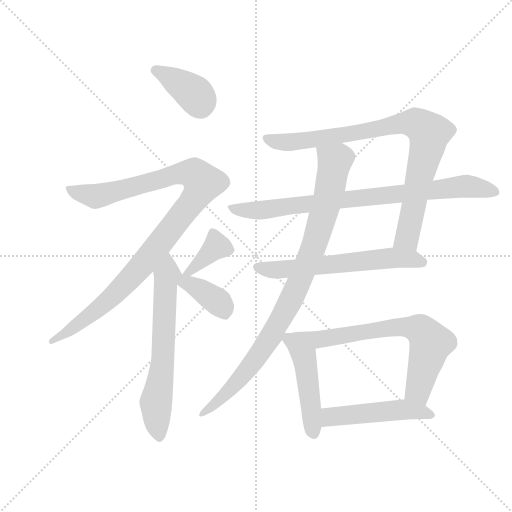
t = 0.00 s
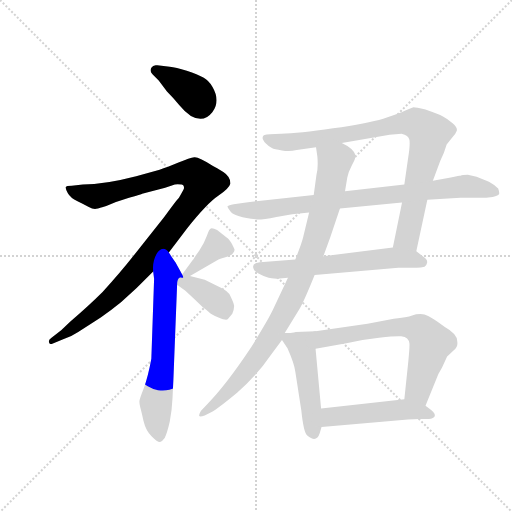
t = 1.95 s
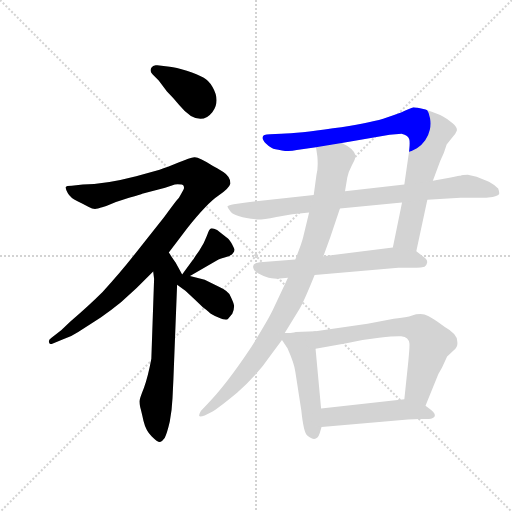
t = 3.90 s
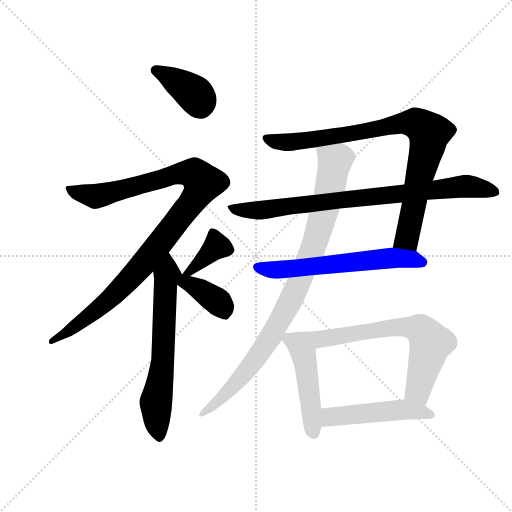
t = 5.85 s
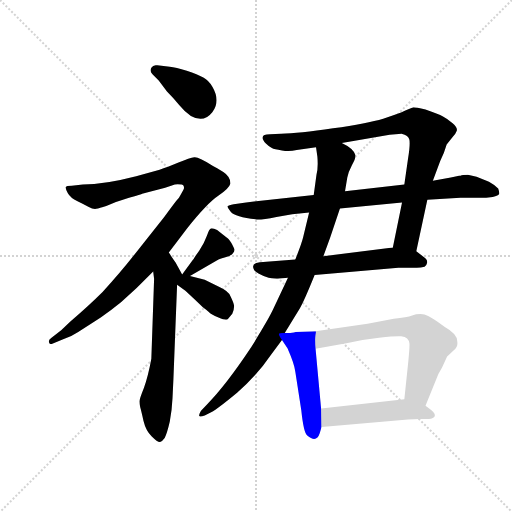
t = 7.79 s
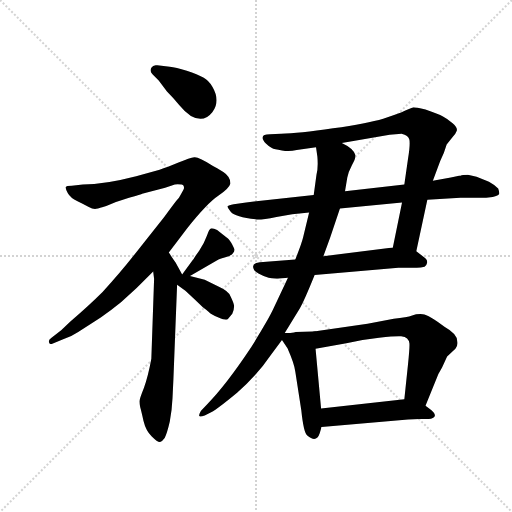
t = 9.74 s

The animated SVG that drew these frames (rendered in a browser with its animation timeline set to each time). Animation: 12 CSS @keyframes rules; one cycle of 9.74 s.

<svg version="1.1" viewBox="0 0 1024 1024" xmlns="http://www.w3.org/2000/svg">
  <g stroke="lightgray" stroke-dasharray="1,1" stroke-width="1" transform="scale(4, 4)">
    <line x1="0" y1="0" x2="256" y2="256"></line>
    <line x1="256" y1="0" x2="0" y2="256"></line>
    <line x1="128" y1="0" x2="128" y2="256"></line>
    <line x1="0" y1="128" x2="256" y2="128"></line>
  </g>
  <g transform="scale(0.92, -0.92) translate(60, -850)">
    <style type="text/css">
      
        @keyframes keyframes0 {
          from {
            stroke: blue;
            stroke-dashoffset: 380;
            stroke-width: 128;
          }
          55% {
            animation-timing-function: step-end;
            stroke: blue;
            stroke-dashoffset: 0;
            stroke-width: 128;
          }
          to {
            stroke: black;
            stroke-width: 1024;
          }
        }
        #make-me-a-hanzi-animation-0 {
          animation: keyframes0 0.5592447916666666s both;
          animation-delay: 0s;
          animation-timing-function: linear;
        }
      
        @keyframes keyframes1 {
          from {
            stroke: blue;
            stroke-dashoffset: 1044;
            stroke-width: 128;
          }
          77% {
            animation-timing-function: step-end;
            stroke: blue;
            stroke-dashoffset: 0;
            stroke-width: 128;
          }
          to {
            stroke: black;
            stroke-width: 1024;
          }
        }
        #make-me-a-hanzi-animation-1 {
          animation: keyframes1 1.099609375s both;
          animation-delay: 0.5592447916666666s;
          animation-timing-function: linear;
        }
      
        @keyframes keyframes2 {
          from {
            stroke: blue;
            stroke-dashoffset: 651;
            stroke-width: 128;
          }
          68% {
            animation-timing-function: step-end;
            stroke: blue;
            stroke-dashoffset: 0;
            stroke-width: 128;
          }
          to {
            stroke: black;
            stroke-width: 1024;
          }
        }
        #make-me-a-hanzi-animation-2 {
          animation: keyframes2 0.77978515625s both;
          animation-delay: 1.6588541666666665s;
          animation-timing-function: linear;
        }
      
        @keyframes keyframes3 {
          from {
            stroke: blue;
            stroke-dashoffset: 379;
            stroke-width: 128;
          }
          55% {
            animation-timing-function: step-end;
            stroke: blue;
            stroke-dashoffset: 0;
            stroke-width: 128;
          }
          to {
            stroke: black;
            stroke-width: 1024;
          }
        }
        #make-me-a-hanzi-animation-3 {
          animation: keyframes3 0.5584309895833334s both;
          animation-delay: 2.4386393229166665s;
          animation-timing-function: linear;
        }
      
        @keyframes keyframes4 {
          from {
            stroke: blue;
            stroke-dashoffset: 376;
            stroke-width: 128;
          }
          55% {
            animation-timing-function: step-end;
            stroke: blue;
            stroke-dashoffset: 0;
            stroke-width: 128;
          }
          to {
            stroke: black;
            stroke-width: 1024;
          }
        }
        #make-me-a-hanzi-animation-4 {
          animation: keyframes4 0.5559895833333334s both;
          animation-delay: 2.9970703125s;
          animation-timing-function: linear;
        }
      
        @keyframes keyframes5 {
          from {
            stroke: blue;
            stroke-dashoffset: 881;
            stroke-width: 128;
          }
          74% {
            animation-timing-function: step-end;
            stroke: blue;
            stroke-dashoffset: 0;
            stroke-width: 128;
          }
          to {
            stroke: black;
            stroke-width: 1024;
          }
        }
        #make-me-a-hanzi-animation-5 {
          animation: keyframes5 0.9669596354166666s both;
          animation-delay: 3.5530598958333335s;
          animation-timing-function: linear;
        }
      
        @keyframes keyframes6 {
          from {
            stroke: blue;
            stroke-dashoffset: 842;
            stroke-width: 128;
          }
          73% {
            animation-timing-function: step-end;
            stroke: blue;
            stroke-dashoffset: 0;
            stroke-width: 128;
          }
          to {
            stroke: black;
            stroke-width: 1024;
          }
        }
        #make-me-a-hanzi-animation-6 {
          animation: keyframes6 0.9352213541666666s both;
          animation-delay: 4.52001953125s;
          animation-timing-function: linear;
        }
      
        @keyframes keyframes7 {
          from {
            stroke: blue;
            stroke-dashoffset: 615;
            stroke-width: 128;
          }
          67% {
            animation-timing-function: step-end;
            stroke: blue;
            stroke-dashoffset: 0;
            stroke-width: 128;
          }
          to {
            stroke: black;
            stroke-width: 1024;
          }
        }
        #make-me-a-hanzi-animation-7 {
          animation: keyframes7 0.75048828125s both;
          animation-delay: 5.455240885416667s;
          animation-timing-function: linear;
        }
      
        @keyframes keyframes8 {
          from {
            stroke: blue;
            stroke-dashoffset: 933;
            stroke-width: 128;
          }
          75% {
            animation-timing-function: step-end;
            stroke: blue;
            stroke-dashoffset: 0;
            stroke-width: 128;
          }
          to {
            stroke: black;
            stroke-width: 1024;
          }
        }
        #make-me-a-hanzi-animation-8 {
          animation: keyframes8 1.00927734375s both;
          animation-delay: 6.205729166666667s;
          animation-timing-function: linear;
        }
      
        @keyframes keyframes9 {
          from {
            stroke: blue;
            stroke-dashoffset: 482;
            stroke-width: 128;
          }
          61% {
            animation-timing-function: step-end;
            stroke: blue;
            stroke-dashoffset: 0;
            stroke-width: 128;
          }
          to {
            stroke: black;
            stroke-width: 1024;
          }
        }
        #make-me-a-hanzi-animation-9 {
          animation: keyframes9 0.6422526041666666s both;
          animation-delay: 7.215006510416667s;
          animation-timing-function: linear;
        }
      
        @keyframes keyframes10 {
          from {
            stroke: blue;
            stroke-dashoffset: 657;
            stroke-width: 128;
          }
          68% {
            animation-timing-function: step-end;
            stroke: blue;
            stroke-dashoffset: 0;
            stroke-width: 128;
          }
          to {
            stroke: black;
            stroke-width: 1024;
          }
        }
        #make-me-a-hanzi-animation-10 {
          animation: keyframes10 0.78466796875s both;
          animation-delay: 7.857259114583334s;
          animation-timing-function: linear;
        }
      
        @keyframes keyframes11 {
          from {
            stroke: blue;
            stroke-dashoffset: 494;
            stroke-width: 128;
          }
          62% {
            animation-timing-function: step-end;
            stroke: blue;
            stroke-dashoffset: 0;
            stroke-width: 128;
          }
          to {
            stroke: black;
            stroke-width: 1024;
          }
        }
        #make-me-a-hanzi-animation-11 {
          animation: keyframes11 0.6520182291666666s both;
          animation-delay: 8.641927083333334s;
          animation-timing-function: linear;
        }
      
    </style>
    
      <path d="M 285 675 L 303 651 Q 318 636 330 621 Q 342 606 355 598 Q 383 582 401.5 606 Q 420 630 402 661 Q 394 675 382 681.5 Q 370 688 346 696 Q 322 704 309 705 L 282 708 Q 273 710 269 702.5 Q 265 695 271 689 L 285 675 Z" fill="lightgray"></path>
    
      <path d="M 307 301 L 347 354 Q 391 409 414.5 424.5 Q 438 440 441 451 Q 441 466 425.5 476 Q 410 486 403 489 Q 372 509 362.5 508 Q 353 507 328 496.5 Q 303 486 287 481 L 236 467 Q 167 449 120 449 L 96 446 Q 84 446 83 443 Q 82 440 87.5 430 Q 93 420 108.5 412.5 Q 124 405 133 400 Q 142 395 149 396 Q 156 397 171 402 Q 193 412 220.5 420 Q 248 428 249 429 L 299 442 L 320 449 Q 337 450 339 446 Q 341 442 339 438 Q 337 434 329 420 Q 323 414 297 378 L 232 296 Q 202 258 163 215 Q 133 185 93 151 L 73 132 L 52 116 Q 45 112 46.5 106 Q 48 100 55 103 L 76 112 Q 94 117 110 128 L 159 160 Q 181 175 203 193 L 237 224 L 273 260 L 307 301 Z" fill="lightgray"></path>
    
      <path d="M 269 70 Q 262 32 253 7 Q 243 -18 243 -23 Q 243 -28 245 -36 Q 247 -43 252 -65 Q 257 -86 270 -99 Q 283 -112 288 -111 Q 292 -110 298 -102 Q 303 -93 309 -67 Q 314 -40 315 -16 L 317 26 L 325 231 C 326 261 345 235 336 253 L 322 279 Q 320 281 307 301 C 291 326 269 290 273 260 L 275 244 L 269 70 Z" fill="lightgray"></path>
    
      <path d="M 353 250 L 415 286 Q 419 288 430 291 Q 440 293 445 298 Q 450 303 450 307 Q 449 311 443 322 Q 436 332 432 334 L 412 350 Q 405 354 400 354 Q 395 354 390 338 Q 384 321 373 305 L 366 295 Q 362 289 361 287 L 359 285 L 336 253 C 320 231 327 235 353 250 Z" fill="lightgray"></path>
    
      <path d="M 325 231 L 343 218 Q 369 194 381 182 Q 389 176 394 172 Q 398 167 415 160 Q 431 153 435 156 L 445 168 Q 449 178 449 185 Q 448 192 441 206 Q 437 217 417 226 L 385 242 L 353 250 C 324 257 297 251 325 231 Z" fill="lightgray"></path>
    
      <path d="M 845 304 L 869 416 L 881 457 L 897 500 L 905 518 L 911 536 L 924 552 Q 931 560 933 566 Q 935 572 924 582 Q 913 592 903 597 Q 893 602 865 612 Q 844 617 839 617 Q 834 616 820 609 Q 806 602 773 592 Q 739 582 664 571 Q 589 560 551 559 L 527 558 Q 500 558 518 538 Q 525 531 531 528 Q 536 525 553 523 Q 569 520 585 524 L 627 530 L 683 539 L 787 557 L 813 559 Q 828 556 830 546 Q 832 535 827 505 L 819 449 L 814 410 L 794 312 C 788 283 839 275 845 304 Z" fill="lightgray"></path>
    
      <path d="M 869 416 L 941 420 L 997 420 L 1011 422 Q 1024 424 1025 428 Q 1026 432 1023 440 Q 1016 448 1003 455 L 976 466 L 957 470 Q 945 470 941 468 L 938 468 L 920 464 L 881 457 L 819 449 L 690 434 L 622 426 L 475 410 L 448 406 Q 437 404 435 402 Q 433 400 442 389 Q 451 378 498 373 Q 508 372 541 378.5 Q 574 385 612 388 L 679 397 L 814 410 L 869 416 Z" fill="lightgray"></path>
    
      <path d="M 624 252 L 806 268 L 846 268 Q 855 268 863 270 Q 867 272 868.5 279 Q 870 286 859 293 L 845 304 L 794 312 L 643 293 L 582 286 L 505 280 Q 485 278 492 264 Q 495 256 524 246 Q 538 244 542 244 L 566 246 L 624 252 Z" fill="lightgray"></path>
    
      <path d="M 559 126 L 591 178 Q 601 195 624 252 L 643 293 L 658 334 L 679 397 L 690 434 L 695 464 Q 697 476 705 491 Q 713 505 713 512 Q 709 527 683 539 C 657 554 623 560 627 530 L 630 509 Q 632 485 628 470 L 622 426 L 612 388 L 599 334 Q 596 321 582 286 L 566 246 L 534 178 Q 525 158 486 95 Q 430 11 391 -28 L 377 -43 Q 372 -51 373 -54 Q 374 -57 385 -53 L 399 -46 Q 414 -38 456 -3 Q 498 33 530 80 L 553 111 L 559 126 Z" fill="lightgray"></path>
    
      <path d="M 571 126 L 559 126 C 543 126 543 126 553 111 L 565 93 Q 580 59 582 42 L 595 -42 Q 600 -91 608 -97 Q 628 -114 635 -92 L 639 -78 L 638 -38 L 626 92 C 623 122 629 130 626 130 L 583 128 Q 581 127 571 126 Z" fill="lightgray"></path>
    
      <path d="M 865 -32 L 893 37 L 901 51 L 912 75 L 930 92 Q 936 99 934 108 Q 934 124 907 139 Q 872 166 859 167 Q 846 168 836 164 Q 825 160 796 157 L 739 146 L 626 130 C 596 126 596 87 626 92 L 693 104 Q 726 112 764 116 Q 802 120 812 119 Q 821 118 825 114 Q 829 110 830 104 Q 831 98 827 58 L 819 -18 C 816 -48 854 -60 865 -32 Z" fill="lightgray"></path>
    
      <path d="M 639 -78 L 827 -62 L 852 -61 L 872 -61 Q 883 -60 885 -55 Q 887 -50 878 -42 L 865 -32 C 843 -15 843 -15 819 -18 L 638 -38 C 608 -41 609 -81 639 -78 Z" fill="lightgray"></path>
    
    
      <clipPath id="make-me-a-hanzi-clip-0">
        <path d="M 285 675 L 303 651 Q 318 636 330 621 Q 342 606 355 598 Q 383 582 401.5 606 Q 420 630 402 661 Q 394 675 382 681.5 Q 370 688 346 696 Q 322 704 309 705 L 282 708 Q 273 710 269 702.5 Q 265 695 271 689 L 285 675 Z"></path>
      </clipPath>
      <path clip-path="url(#make-me-a-hanzi-clip-0)" d="M 279 697 L 360 648 L 375 623" fill="none" id="make-me-a-hanzi-animation-0" stroke-dasharray="252 504" stroke-linecap="round"></path>
    
      <clipPath id="make-me-a-hanzi-clip-1">
        <path d="M 307 301 L 347 354 Q 391 409 414.5 424.5 Q 438 440 441 451 Q 441 466 425.5 476 Q 410 486 403 489 Q 372 509 362.5 508 Q 353 507 328 496.5 Q 303 486 287 481 L 236 467 Q 167 449 120 449 L 96 446 Q 84 446 83 443 Q 82 440 87.5 430 Q 93 420 108.5 412.5 Q 124 405 133 400 Q 142 395 149 396 Q 156 397 171 402 Q 193 412 220.5 420 Q 248 428 249 429 L 299 442 L 320 449 Q 337 450 339 446 Q 341 442 339 438 Q 337 434 329 420 Q 323 414 297 378 L 232 296 Q 202 258 163 215 Q 133 185 93 151 L 73 132 L 52 116 Q 45 112 46.5 106 Q 48 100 55 103 L 76 112 Q 94 117 110 128 L 159 160 Q 181 175 203 193 L 237 224 L 273 260 L 307 301 Z"></path>
      </clipPath>
      <path clip-path="url(#make-me-a-hanzi-clip-1)" d="M 91 438 L 148 423 L 313 469 L 349 474 L 363 472 L 381 453 L 355 407 L 205 225 L 132 161 L 52 109" fill="none" id="make-me-a-hanzi-animation-1" stroke-dasharray="916 1832" stroke-linecap="round"></path>
    
      <clipPath id="make-me-a-hanzi-clip-2">
        <path d="M 269 70 Q 262 32 253 7 Q 243 -18 243 -23 Q 243 -28 245 -36 Q 247 -43 252 -65 Q 257 -86 270 -99 Q 283 -112 288 -111 Q 292 -110 298 -102 Q 303 -93 309 -67 Q 314 -40 315 -16 L 317 26 L 325 231 C 326 261 345 235 336 253 L 322 279 Q 320 281 307 301 C 291 326 269 290 273 260 L 275 244 L 269 70 Z"></path>
      </clipPath>
      <path clip-path="url(#make-me-a-hanzi-clip-2)" d="M 309 291 L 299 235 L 294 66 L 279 -25 L 287 -101" fill="none" id="make-me-a-hanzi-animation-2" stroke-dasharray="523 1046" stroke-linecap="round"></path>
    
      <clipPath id="make-me-a-hanzi-clip-3">
        <path d="M 353 250 L 415 286 Q 419 288 430 291 Q 440 293 445 298 Q 450 303 450 307 Q 449 311 443 322 Q 436 332 432 334 L 412 350 Q 405 354 400 354 Q 395 354 390 338 Q 384 321 373 305 L 366 295 Q 362 289 361 287 L 359 285 L 336 253 C 320 231 327 235 353 250 Z"></path>
      </clipPath>
      <path clip-path="url(#make-me-a-hanzi-clip-3)" d="M 403 344 L 411 314 L 355 261 L 341 257" fill="none" id="make-me-a-hanzi-animation-3" stroke-dasharray="251 502" stroke-linecap="round"></path>
    
      <clipPath id="make-me-a-hanzi-clip-4">
        <path d="M 325 231 L 343 218 Q 369 194 381 182 Q 389 176 394 172 Q 398 167 415 160 Q 431 153 435 156 L 445 168 Q 449 178 449 185 Q 448 192 441 206 Q 437 217 417 226 L 385 242 L 353 250 C 324 257 297 251 325 231 Z"></path>
      </clipPath>
      <path clip-path="url(#make-me-a-hanzi-clip-4)" d="M 334 234 L 354 232 L 379 218 L 411 196 L 430 170" fill="none" id="make-me-a-hanzi-animation-4" stroke-dasharray="248 496" stroke-linecap="round"></path>
    
      <clipPath id="make-me-a-hanzi-clip-5">
        <path d="M 845 304 L 869 416 L 881 457 L 897 500 L 905 518 L 911 536 L 924 552 Q 931 560 933 566 Q 935 572 924 582 Q 913 592 903 597 Q 893 602 865 612 Q 844 617 839 617 Q 834 616 820 609 Q 806 602 773 592 Q 739 582 664 571 Q 589 560 551 559 L 527 558 Q 500 558 518 538 Q 525 531 531 528 Q 536 525 553 523 Q 569 520 585 524 L 627 530 L 683 539 L 787 557 L 813 559 Q 828 556 830 546 Q 832 535 827 505 L 819 449 L 814 410 L 794 312 C 788 283 839 275 845 304 Z"></path>
      </clipPath>
      <path clip-path="url(#make-me-a-hanzi-clip-5)" d="M 521 549 L 560 540 L 604 544 L 814 582 L 842 583 L 862 571 L 873 561 L 870 535 L 825 333 L 801 318" fill="none" id="make-me-a-hanzi-animation-5" stroke-dasharray="753 1506" stroke-linecap="round"></path>
    
      <clipPath id="make-me-a-hanzi-clip-6">
        <path d="M 869 416 L 941 420 L 997 420 L 1011 422 Q 1024 424 1025 428 Q 1026 432 1023 440 Q 1016 448 1003 455 L 976 466 L 957 470 Q 945 470 941 468 L 938 468 L 920 464 L 881 457 L 819 449 L 690 434 L 622 426 L 475 410 L 448 406 Q 437 404 435 402 Q 433 400 442 389 Q 451 378 498 373 Q 508 372 541 378.5 Q 574 385 612 388 L 679 397 L 814 410 L 869 416 Z"></path>
      </clipPath>
      <path clip-path="url(#make-me-a-hanzi-clip-6)" d="M 443 398 L 490 391 L 953 445 L 1024 434" fill="none" id="make-me-a-hanzi-animation-6" stroke-dasharray="714 1428" stroke-linecap="round"></path>
    
      <clipPath id="make-me-a-hanzi-clip-7">
        <path d="M 624 252 L 806 268 L 846 268 Q 855 268 863 270 Q 867 272 868.5 279 Q 870 286 859 293 L 845 304 L 794 312 L 643 293 L 582 286 L 505 280 Q 485 278 492 264 Q 495 256 524 246 Q 538 244 542 244 L 566 246 L 624 252 Z"></path>
      </clipPath>
      <path clip-path="url(#make-me-a-hanzi-clip-7)" d="M 501 270 L 521 264 L 571 265 L 789 290 L 857 280" fill="none" id="make-me-a-hanzi-animation-7" stroke-dasharray="487 974" stroke-linecap="round"></path>
    
      <clipPath id="make-me-a-hanzi-clip-8">
        <path d="M 559 126 L 591 178 Q 601 195 624 252 L 643 293 L 658 334 L 679 397 L 690 434 L 695 464 Q 697 476 705 491 Q 713 505 713 512 Q 709 527 683 539 C 657 554 623 560 627 530 L 630 509 Q 632 485 628 470 L 622 426 L 612 388 L 599 334 Q 596 321 582 286 L 566 246 L 534 178 Q 525 158 486 95 Q 430 11 391 -28 L 377 -43 Q 372 -51 373 -54 Q 374 -57 385 -53 L 399 -46 Q 414 -38 456 -3 Q 498 33 530 80 L 553 111 L 559 126 Z"></path>
      </clipPath>
      <path clip-path="url(#make-me-a-hanzi-clip-8)" d="M 635 526 L 668 499 L 651 412 L 625 323 L 584 222 L 530 120 L 481 49 L 426 -12 L 379 -50" fill="none" id="make-me-a-hanzi-animation-8" stroke-dasharray="805 1610" stroke-linecap="round"></path>
    
      <clipPath id="make-me-a-hanzi-clip-9">
        <path d="M 571 126 L 559 126 C 543 126 543 126 553 111 L 565 93 Q 580 59 582 42 L 595 -42 Q 600 -91 608 -97 Q 628 -114 635 -92 L 639 -78 L 638 -38 L 626 92 C 623 122 629 130 626 130 L 583 128 Q 581 127 571 126 Z"></path>
      </clipPath>
      <path clip-path="url(#make-me-a-hanzi-clip-9)" d="M 565 119 L 596 96 L 621 -90" fill="none" id="make-me-a-hanzi-animation-9" stroke-dasharray="354 708" stroke-linecap="round"></path>
    
      <clipPath id="make-me-a-hanzi-clip-10">
        <path d="M 865 -32 L 893 37 L 901 51 L 912 75 L 930 92 Q 936 99 934 108 Q 934 124 907 139 Q 872 166 859 167 Q 846 168 836 164 Q 825 160 796 157 L 739 146 L 626 130 C 596 126 596 87 626 92 L 693 104 Q 726 112 764 116 Q 802 120 812 119 Q 821 118 825 114 Q 829 110 830 104 Q 831 98 827 58 L 819 -18 C 816 -48 854 -60 865 -32 Z"></path>
      </clipPath>
      <path clip-path="url(#make-me-a-hanzi-clip-10)" d="M 632 98 L 650 116 L 807 139 L 849 135 L 874 110 L 875 101 L 849 3 L 862 -23" fill="none" id="make-me-a-hanzi-animation-10" stroke-dasharray="529 1058" stroke-linecap="round"></path>
    
      <clipPath id="make-me-a-hanzi-clip-11">
        <path d="M 639 -78 L 827 -62 L 852 -61 L 872 -61 Q 883 -60 885 -55 Q 887 -50 878 -42 L 865 -32 C 843 -15 843 -15 819 -18 L 638 -38 C 608 -41 609 -81 639 -78 Z"></path>
      </clipPath>
      <path clip-path="url(#make-me-a-hanzi-clip-11)" d="M 646 -71 L 661 -56 L 814 -40 L 876 -52" fill="none" id="make-me-a-hanzi-animation-11" stroke-dasharray="366 732" stroke-linecap="round"></path>
    
  </g>
</svg>
